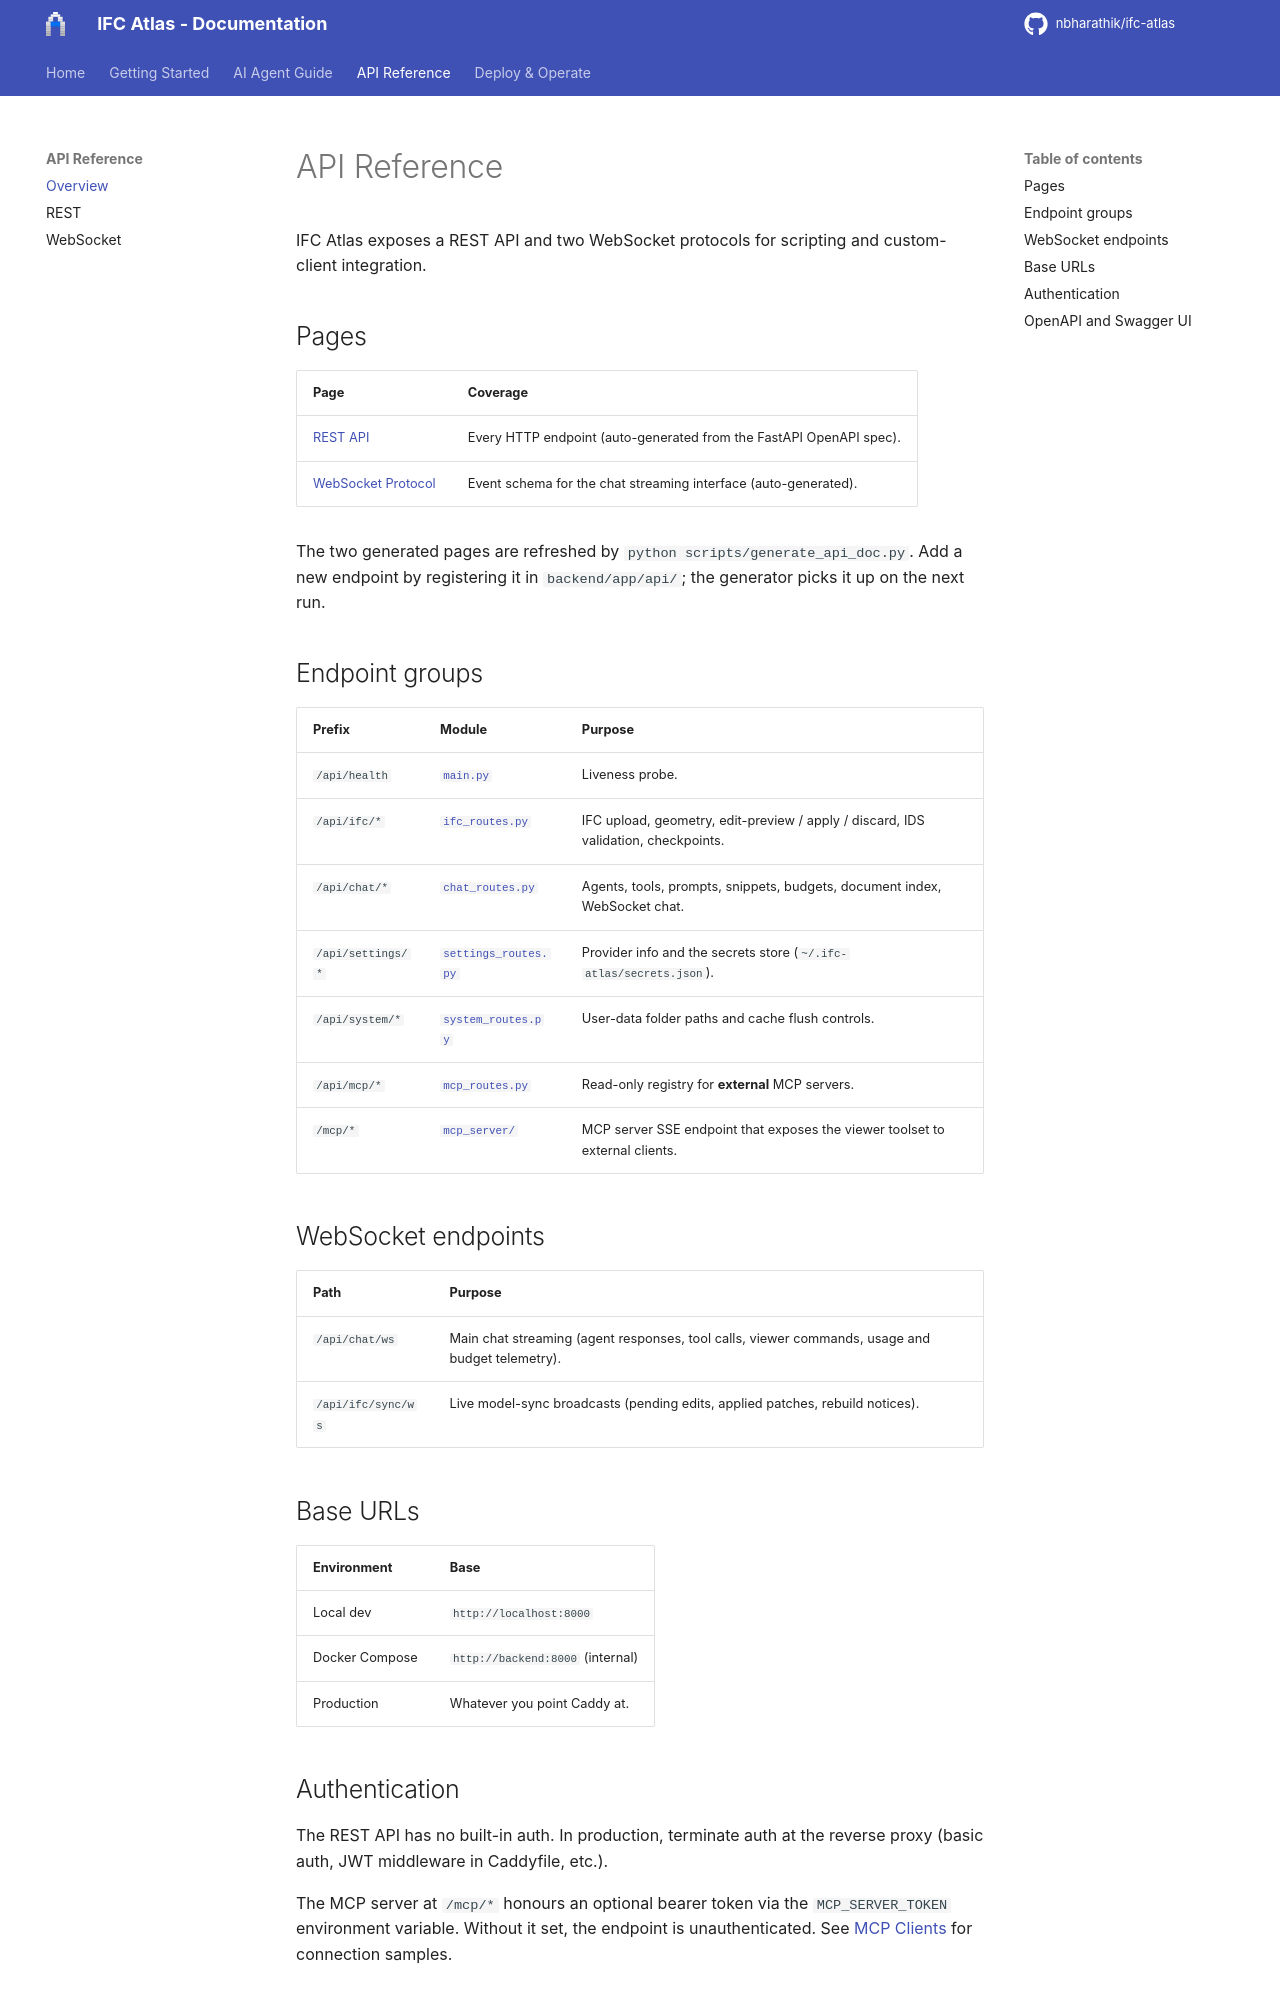

repository: nbharathik/ifc-atlas · page: api/index.html · generator: mkdocs

# API Reference

IFC Atlas exposes a REST API and two WebSocket protocols for scripting and custom-client integration.

## Pages

| Page | Coverage |
|---|---|
| [REST API](REST.md) | Every HTTP endpoint (auto-generated from the FastAPI OpenAPI spec). |
| [WebSocket Protocol](WEBSOCKET.md) | Event schema for the chat streaming interface (auto-generated). |

The two generated pages are refreshed by `python scripts/generate_api_doc.py`. Add a new endpoint by registering it in `backend/app/api/`; the generator picks it up on the next run.

## Endpoint groups

| Prefix | Module | Purpose |
|---|---|---|
| `/api/health` | [`main.py`](https://github.com/nbharathik/ifc-atlas/blob/main/backend/app/main.py) | Liveness probe. |
| `/api/ifc/*` | [`ifc_routes.py`](https://github.com/nbharathik/ifc-atlas/blob/main/backend/app/api/ifc_routes.py) | IFC upload, geometry, edit-preview / apply / discard, IDS validation, checkpoints. |
| `/api/chat/*` | [`chat_routes.py`](https://github.com/nbharathik/ifc-atlas/blob/main/backend/app/api/chat_routes.py) | Agents, tools, prompts, snippets, budgets, document index, WebSocket chat. |
| `/api/settings/*` | [`settings_routes.py`](https://github.com/nbharathik/ifc-atlas/blob/main/backend/app/api/settings_routes.py) | Provider info and the secrets store (`~/.ifc-atlas/secrets.json`). |
| `/api/system/*` | [`system_routes.py`](https://github.com/nbharathik/ifc-atlas/blob/main/backend/app/api/system_routes.py) | User-data folder paths and cache flush controls. |
| `/api/mcp/*` | [`mcp_routes.py`](https://github.com/nbharathik/ifc-atlas/blob/main/backend/app/api/mcp_routes.py) | Read-only registry for **external** MCP servers. |
| `/mcp/*` | [`mcp_server/`](https://github.com/nbharathik/ifc-atlas/blob/main/backend/app/mcp_server/) | MCP server SSE endpoint that exposes the viewer toolset to external clients. |

## WebSocket endpoints

| Path | Purpose |
|---|---|
| `/api/chat/ws` | Main chat streaming (agent responses, tool calls, viewer commands, usage and budget telemetry). |
| `/api/ifc/sync/ws` | Live model-sync broadcasts (pending edits, applied patches, rebuild notices). |

## Base URLs

| Environment | Base |
|---|---|
| Local dev | `http://localhost:8000` |
| Docker Compose | `http://backend:8000` (internal) |
| Production | Whatever you point Caddy at. |
